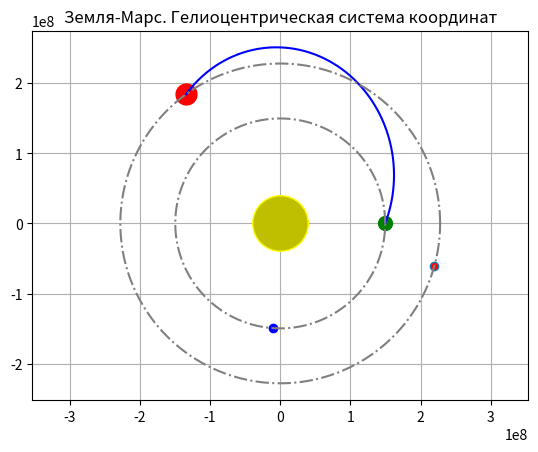

The script that saved this image:
'''
Файл без гомановской(идеальной) траектории. 
[redacted]
'''
from numpy import sin, cos, sqrt, sign, arange
from math import pi, asin, acos, sinh, cosh, asinh, acosh, atan
from scipy.optimize import fsolve
import matplotlib.pyplot as plt

mu = 132.712e+9
r0 = 149.6e+6
rk = 227.9e+6
F = 2.20
tp = 270
tp = tp * 24 * 60 * 60

S = sqrt((r0 ** 2) + (rk ** 2) - 2 * r0 * rk * cos(F))
tpar = (((r0 + rk + S) ** (3 / 2)) - ((r0 + rk - S) ** (3 / 2)) * sign(sin(F))) / (6 * sqrt(mu))

Alpha = lambda a: 2 * asinh(sqrt((r0 + rk + S) / (4 * abs(a))))
Betta = lambda a: 2 * asinh(sqrt((r0 + rk - S) / (4 * abs(a))))


def t_el(a):
    global r0, rk, S, tp, mu, F, tm

    d = 2 * asin(sqrt((r0 + rk - S) / (4 * abs(a))))
    eps = 2 * asin(sqrt((r0 + rk + S) / (4 * abs(a))))

    return ((a ** (3 / 2)) * (pi + sign(tm - tp) * (eps - sin(eps) - pi) - sign(sin(F)) * (d - sin(d)))) / sqrt(mu)


def t_hyp(a):
    global mu, F

    alfa = Alpha(a)
    beta = Betta(a)

    return sqrt(((abs(a)) ** 3) / mu) * (sinh(alfa) - alfa - sign(sin(F)) * (sinh(beta) - beta))


def approx(fun_ptr):
    global a1, a2, a3, tp

    while (abs(a2 - a1) > 0.01):
        a3 = (a2 + a1) / 2;

        if (((fun_ptr(a3) - tp) * (fun_ptr(a1) - tp)) >= 0):
            a1 = a3;
        else:
            a2 = a3;


if (tp > tpar):
    print('Эллиптическая орбита:');
    a1 = (r0 + rk + S) / 4;
    if (r0 <= rk):
        a2 = 6 * rk;
    else:
        a2 = 6 * r0;

    dm = 2 * asin(sqrt((r0 + rk - S) / (r0 + rk + S)));
    tm = (((r0 + rk + S) ** (3 / 2)) * (pi - sign(sin(F)) * (dm - sin(dm)))) / (8 * sqrt(mu));

    approx(t_el);

    alfa = Alpha(a3);
    beta = Betta(a3);
    p = (a3 / (S ** 2)) * 4 * r0 * rk * ((sin(F / 2)) ** 2) * (
        sin((alfa + sign(sin(F)) * sign(tm - tp) * beta) / 2)) ** 2;
    e = sqrt(1 - (p / a3));

elif (tp < tpar):
    print('Гиперболическая орбита\n');
    if (r0 <= rk):
        a1 = r0 / 50;
        a2 = rk * 10;
    else:
        a1 = rk / 50;
        a2 = r0 * 10;

    approx(t_hyp);

    alfa = Alpha(a3);
    beta = Betta(a3);
    p = (abs(a3) / (S ** 2)) * 4 * r0 * rk * ((sin(F / 2)) ** 2) * sinh((alfa + sign(sin(F)) * beta) / 2);
    e = sqrt(1 + p / abs(a3));

else:
    print('Параболическая орбита\n');
    p = (sqrt(2) * r0 * rk / (S ** 2)) * ((sin(F / 2)) ** 2) * (sqrt(r0 + rk + S) + sign(sin(F)) * sqrt(r0 + rk - S));
    e = 1;


def func(x):
    return [r0 - x[0] / (1 + x[1] * cos(x[2])),
            rk - x[0] / (1 + x[1] * cos(x[2] + F)),
            x[0] - a3 * (1 - x[1] ** 2)]

print('a = ' + str(a3))
root = fsolve(func, [p, e, 0])

print("p = " + str(root[0]) + ' км')
print("e = " + str(root[1]))
print("Nu = " + str(root[2]))

v0 = sqrt(mu * (2 / r0 + (root[1] ** 2 - 1) / root[0]))
print('v0 = ' + str(v0) + ' км/с');
vk = sqrt(mu * (2 / rk + (root[1] ** 2 - 1) / root[0]))
print('vk = ' + str(vk) + ' км/с');

vz = 30 #Скорость Земли

vr = sqrt(mu / root[0]) * root[1] * sin(root[2])

vt = sqrt(mu / root[0]) * (1 + root[1] * cos(root[2]))

TH = atan(vr / vt)
print('TH = ' + str(TH))

dv = sqrt(v0 ** 2 + vz ** 2 - 2 * v0 * vz * cos(TH))
print('\nОтносительная скорость для перевода КА на межпланетную траекторию:')
print('dv = ' + str(dv) + ' км/с')

plt.plot(0, 0, 'o', markerfacecolor='y', c='yellow', markersize=40, label='Солнце')
plt.plot(r0, 0, 'o', markerfacecolor='g', c = 'green', markersize = 10 , label='нач. положение Земли');
plt.plot(rk * cos(F - (2 * pi / (687 * 86400)) * tp), rk * sin(F - (2 * pi / (687 * 86400)) * tp), 'o',
         markerfacecolor='r', label='нач. положение Марса');
plt.plot(r0 * cos((2 * pi / (365 * 86400)) * tp), r0 * sin((2 * pi / (365 * 86400)) * tp), 'bo',
         label='кон. положение Земли')
plt.plot(rk * cos(F), rk * sin(F), 'o', c = 'red', markersize = 15,  label='кон. положение Марса')

phi = arange(root[2], F + root[2] + 0.01, 0.01)

r = []
for i in range(len(phi)):
    r.append(root[0] / (1 + root[1] * cos(phi[i])));

phi = phi - root[2];
plt.plot(r * cos(phi), r * sin(phi), 'b-', label='перелетная орбита');

phi = arange(0, 2 * pi + 0.01, 0.01)
plt.plot(r0 * cos(phi), r0 * sin(phi), color='gray', linestyle='dashdot');
plt.plot(rk * cos(phi), rk * sin(phi), color='gray', linestyle='dashdot');

plt.grid()
plt.axis('equal')
# plt.legend(loc='lower right', fontsize=6)
# leg = plt.legend(title='Легенда графика', loc='lower right', fontsize=10, markerscale=0.5)
plt.title('Земля-Марс. Гелиоцентрическая система координат')
plt.show()
